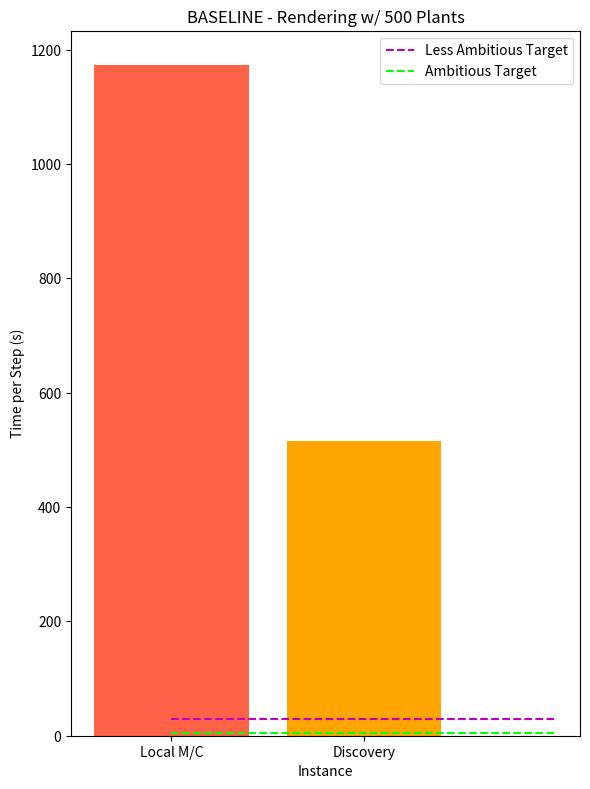

Here is the Python script that generated this plot: (Note: this script raises an exception after producing the figure.)
from matplotlib import pyplot as plt
import numpy as np

plt.figure(dpi=1000, figsize=(6,8))

plt.bar(["Local M/C", "Discovery"], [1174, 515], color=["tomato", "orange"])
plt.ylabel("Time per Step (s)")

plt.plot(np.linspace(0, 2, 100), 30*np.ones(100), "--m", label="Less Ambitious Target")
plt.plot(np.linspace(0, 2, 100), 5*np.ones(100), "--",color="lime", label="Ambitious Target")
plt.xlabel("Instance")
plt.title("BASELINE - Rendering w/ 500 Plants")
plt.legend()
plt.tight_layout() 
plt.savefig("assets/timing_results.png")
plt.close()